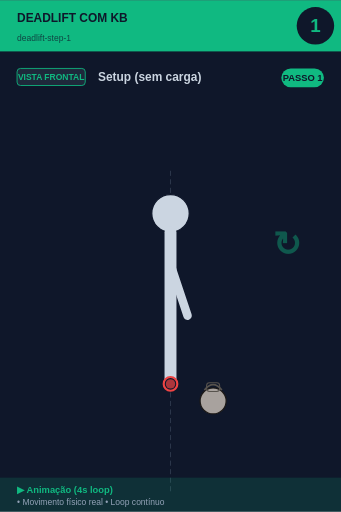
t = 0.00 s
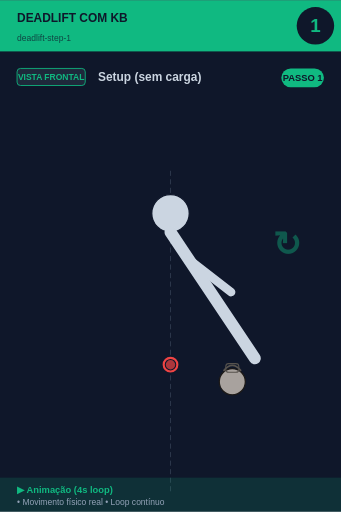
t = 0.75 s
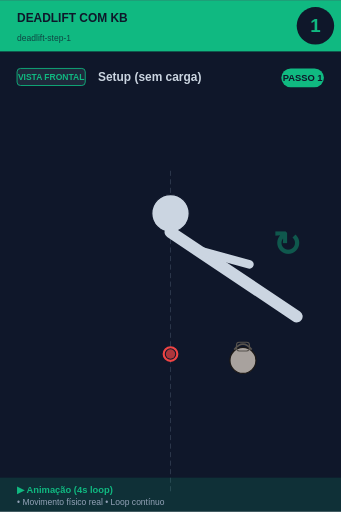
t = 1.25 s
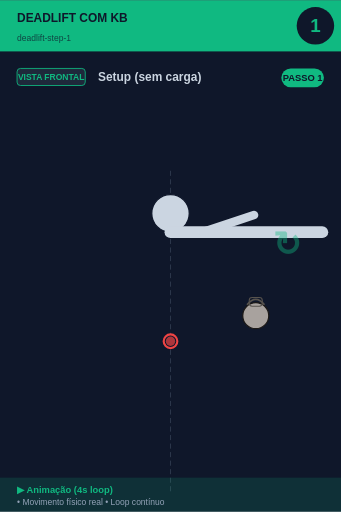
t = 2.00 s
t = 2.75 s: frame unchanged from t = 1.25 s, image omitted
t = 3.25 s: frame unchanged from t = 0.75 s, image omitted

The animated SVG that drew these frames (rendered in a browser with its animation timeline set to each time). Animation: 3 SMIL elements (animateTransform=3); one cycle of 4.00 s, repeats indefinitely.

<svg xmlns="http://www.w3.org/2000/svg" viewBox="0 0 400 600" width="400" height="600">
<rect width="400" height="600" fill="#0f172a"/>

<!-- Header -->
<rect x="0" y="0" width="400" height="60" fill="#10b981"/>
<text x="20" y="25" font-size="14" font-weight="bold" fill="#0f172a" font-family="sans-serif">DEADLIFT COM KB</text>
<text x="20" y="48" font-size="10" fill="#0f172a" opacity="0.7" font-family="sans-serif">deadlift-step-1</text>

<!-- Step number -->
<circle cx="370" cy="30" r="22" fill="#0f172a"/>
<text x="370" y="37" font-size="22" font-weight="bold" fill="#10b981" text-anchor="middle" font-family="sans-serif">1</text>

<!-- Vista + título -->
<rect x="20" y="80" width="80" height="20" rx="4" fill="#1e293b" stroke="#10b981" stroke-width="1"/>
<text x="60" y="94" font-size="10" font-weight="bold" fill="#10b981" text-anchor="middle" font-family="sans-serif">VISTA FRONTAL</text>
<text x="115" y="95" font-size="14" font-weight="bold" fill="#cbd5e1" font-family="sans-serif">Setup (sem carga)</text>

<!-- Corpo -->
<g transform="translate(0, 50)">
<line x1="200" y1="150" x2="200" y2="530" stroke="#475569" stroke-width="1" stroke-dasharray="6,4" opacity="0.6"/><circle cx="200" cy="200" r="22" fill="#cbd5e1" stroke="#0f172a" stroke-width="1.5"/>
<g id="trunk">
  <animateTransform attributeName="transform" type="rotate"
    values="0 200 222; -45 200 222; -90 200 222; -45 200 222; 0 200 222"
    keyTimes="0;0.25;0.5;0.75;1"
    dur="4s" repeatCount="indefinite"/>
  <line x1="200" y1="222" x2="200" y2="400" stroke="#cbd5e1" stroke-width="14" stroke-linecap="round"/>
  <line x1="200" y1="260" x2="200" y2="320" stroke="#cbd5e1" stroke-width="10" stroke-linecap="round"/>
  <line x1="200" y1="260" x2="220" y2="320" stroke="#cbd5e1" stroke-width="10" stroke-linecap="round"/>
</g>

<g>
  <animateTransform attributeName="transform" type="translate"
    values="0,0; 0,-30; 0,-50; 0,-30; 0,0"
    keyTimes="0;0.25;0.5;0.75;1"
    dur="4s" repeatCount="indefinite"/>
  <circle cx="200" cy="400" r="8" fill="#0f172a" stroke="#ef4444" stroke-width="2.5"/>
  <circle cx="200" cy="400" r="5.5" fill="#ef4444" opacity="0.7"/>
</g>

<g>
  <animateTransform attributeName="transform" type="translate"
    values="0,0; 30,-30; 50,-100; 30,-30; 0,0"
    keyTimes="0;0.25;0.5;0.75;1"
    dur="4s" repeatCount="indefinite"/>
  <circle cx="250" cy="420" r="15.299999999999999" fill="#a8a29e" stroke="#1c1917" stroke-width="1.5"/><path d="M 239.8 407.25 Q 250 394.5 260.2 407.25" fill="none" stroke="#57534e" stroke-width="2.125"/><rect x="242.35" y="398.75" width="15.299999999999999" height="10.2" rx="3.4" fill="none" stroke="#57534e" stroke-width="1.275"/>
</g>
<text x="320" y="250" font-size="40" fill="#10b981" opacity="0.4" font-weight="bold">↻</text>
</g>

<!-- Footer -->
<rect x="0" y="560" width="400" height="40" fill="#10b981" opacity="0.15"/>
<text x="20" y="578" font-size="11" font-weight="bold" fill="#10b981" font-family="sans-serif">▶ Animação (4s loop)</text>
<text x="20" y="592" font-size="10" fill="#94a3b8" font-family="sans-serif">• Movimento físico real • Loop contínuo</text>

<!-- Tag PASSO N -->
<g transform="translate(330, 80)">
<rect x="0" y="0" width="50" height="22" rx="11" fill="#10b981"/>
<text x="25" y="15" font-size="11" font-weight="bold" fill="#0f172a" text-anchor="middle" font-family="sans-serif">PASSO 1</text>
</g>
</svg>
